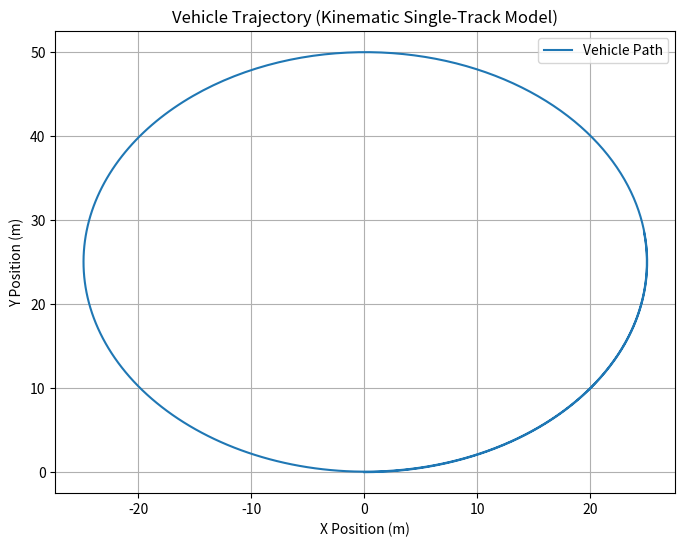

Write Python code to recreate this figure.
import numpy as np
import matplotlib.pyplot as plt

# Simulation class
class VehicleSimulation:
    def __init__(self, wheelbase, mass, dt):
        # Static parameters of the vehicle
        self.l_wb = wheelbase    # Wheelbase (m)
        self.mass = mass         # Mass of the vehicle (kg)
        self.dt = dt             # Time step for simulation (s)

        # Initial states
        self.x = 0               # x position (m)
        self.y = 0               # y position (m)
        self.theta = 0           # Heading (rad)
        self.v = 0               # Velocity (m/s)
        
    def simstep(self, ax, delta):
        # Update the state using Euler integration
        # ax: Longitudinal acceleration (m/s^2)
        # delta: Steering angle (rad)

        # Compute the kinematic equations of motion
        self.x += self.v * np.cos(self.theta) * self.dt  # Update x position
        self.y += self.v * np.sin(self.theta) * self.dt  # Update y position
        self.theta += (self.v / self.l_wb) * np.tan(delta) * self.dt  # Update heading
        self.v += ax * self.dt                         # Update velocity

def plot_vehicle_trajectory(states):
    # Plot the vehicle trajectory
    x_vals, y_vals = zip(*states)
    plt.figure(figsize=(8, 6))
    plt.plot(x_vals, y_vals, label="Vehicle Path")
    plt.xlabel('X Position (m)')
    plt.ylabel('Y Position (m)')
    plt.title('Vehicle Trajectory (Kinematic Single-Track Model)')
    plt.legend()
    plt.grid(True)
    plt.show()

# Main simulation loop
def run_simulation():
    # Set static parameters
    wheelbase = 2.5      # Wheelbase (m)
    mass = 1500          # Mass of the vehicle (kg)
    dt = 0.04            # Time step (s)
    
    # Initialize simulation
    sim = VehicleSimulation(wheelbase, mass, dt)
    
    # Commands (constant values)
    ax = 1.0             # Longitudinal acceleration (m/s^2)
    steer = 0.1          # Steering angle (rad)
    
    states = []

    # Run the simulation for 500 steps (20 seconds)
    for _ in range(500):
        # Call the simulation step
        sim.simstep(ax, steer)
        
        # Store the current state (x, y)
        states.append((sim.x, sim.y))
    
    # Plot the resulting states
    plot_vehicle_trajectory(states)

# Run the simulation
if __name__ == "__main__":
    run_simulation()
